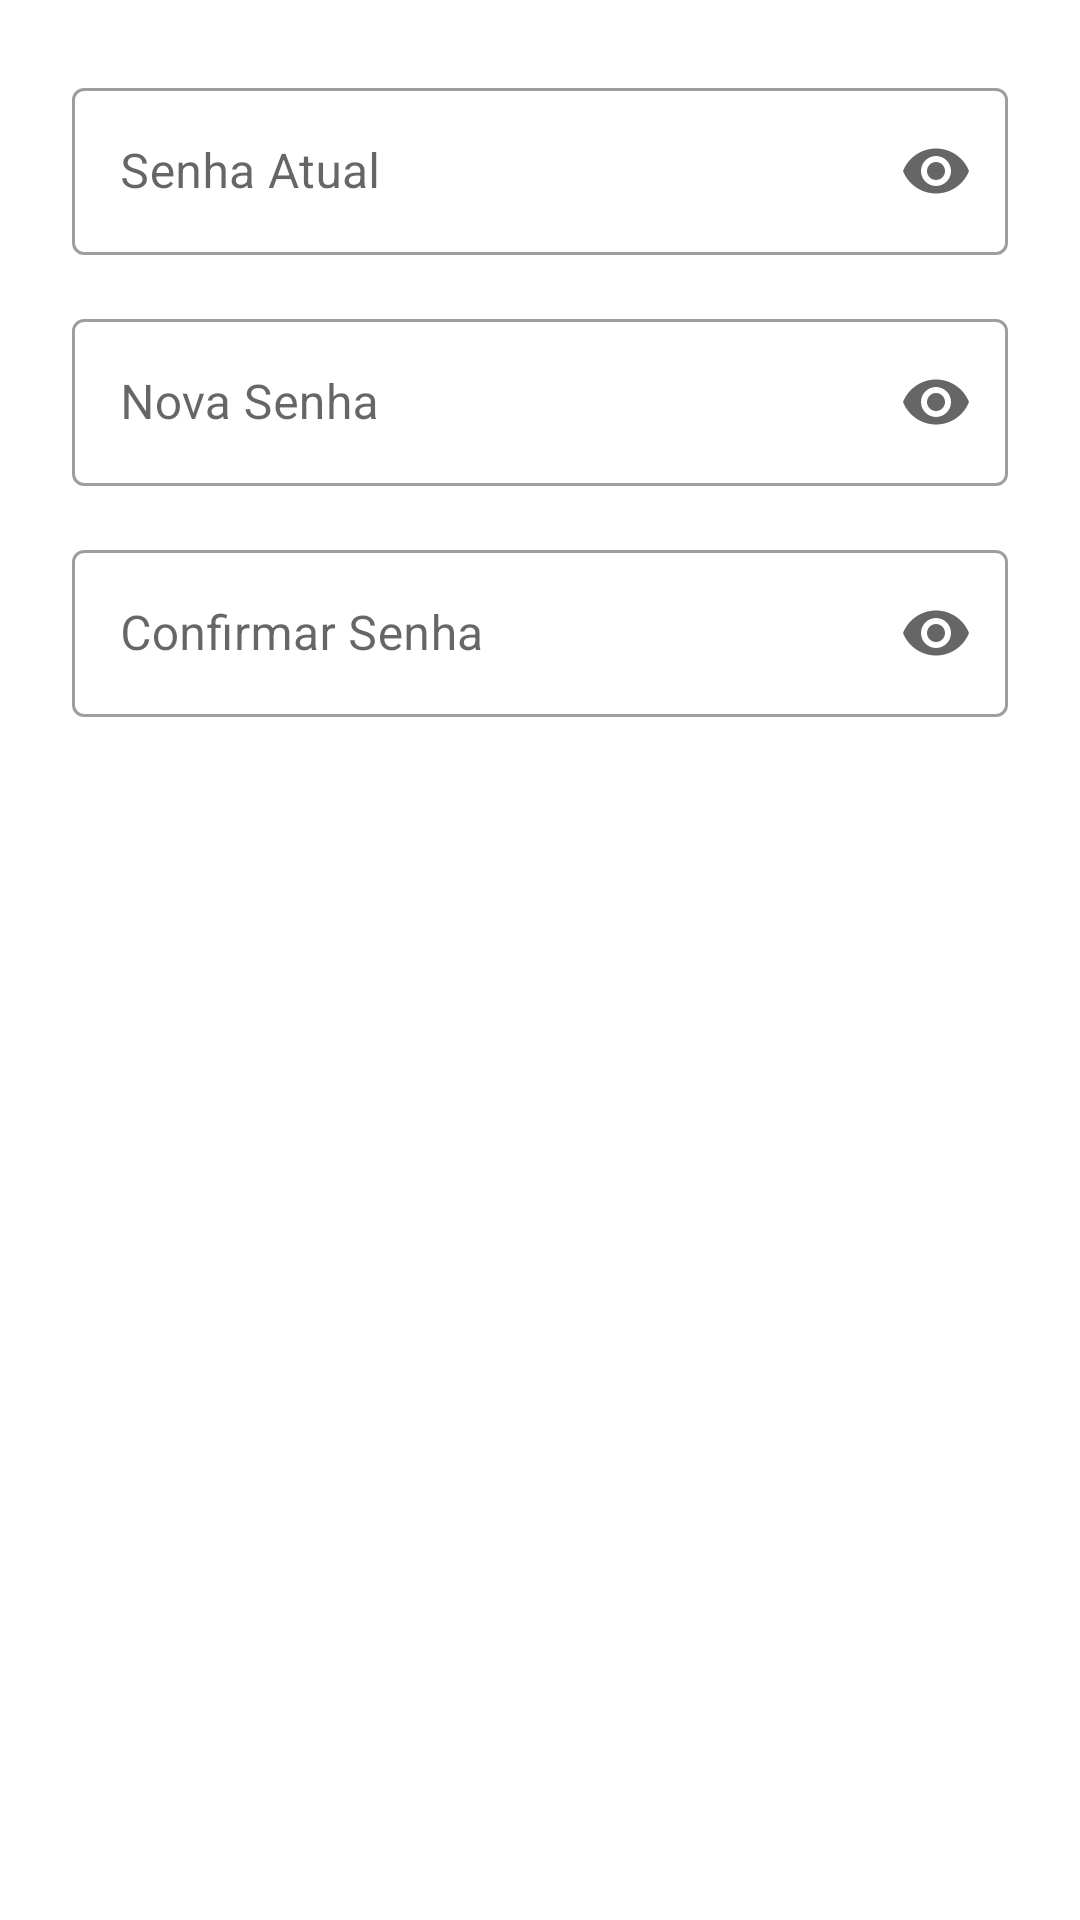

Produce the Android XML layout that renders to this screen, including the resource entries it uses.
<!-- AndroidManifest.xml: application theme Theme.BarbeariaApp -->
<!-- res/layout/dialog_change_password.xml -->
<?xml version="1.0" encoding="utf-8"?>
<LinearLayout xmlns:android="http://schemas.android.com/apk/res/android"
    xmlns:app="http://schemas.android.com/apk/res-auto"
    android:layout_width="match_parent"
    android:layout_height="wrap_content"
    android:orientation="vertical"
    android:padding="24dp">

    <com.google.android.material.textfield.TextInputLayout
        android:layout_width="match_parent"
        android:layout_height="wrap_content"
        android:layout_marginBottom="16dp"
        android:hint="@string/current_password"
        app:endIconMode="password_toggle"
        style="@style/Widget.MaterialComponents.TextInputLayout.OutlinedBox">
        <com.google.android.material.textfield.TextInputEditText
            android:id="@+id/edit_current_password"
            android:layout_width="match_parent"
            android:layout_height="wrap_content"
            android:inputType="textPassword" />
    </com.google.android.material.textfield.TextInputLayout>

    <com.google.android.material.textfield.TextInputLayout
        android:layout_width="match_parent"
        android:layout_height="wrap_content"
        android:layout_marginBottom="16dp"
        android:hint="@string/new_password"
        app:endIconMode="password_toggle"
        style="@style/Widget.MaterialComponents.TextInputLayout.OutlinedBox">
        <com.google.android.material.textfield.TextInputEditText
            android:id="@+id/edit_new_password"
            android:layout_width="match_parent"
            android:layout_height="wrap_content"
            android:inputType="textPassword" />
    </com.google.android.material.textfield.TextInputLayout>

    <com.google.android.material.textfield.TextInputLayout
        android:layout_width="match_parent"
        android:layout_height="wrap_content"
        android:hint="@string/confirm_password"
        app:endIconMode="password_toggle"
        style="@style/Widget.MaterialComponents.TextInputLayout.OutlinedBox">
        <com.google.android.material.textfield.TextInputEditText
            android:id="@+id/edit_confirm_password"
            android:layout_width="match_parent"
            android:layout_height="wrap_content"
            android:inputType="textPassword" />
    </com.google.android.material.textfield.TextInputLayout>

</LinearLayout>
<!-- resources referenced by this layout -->
<resources>
  <string name="confirm_password">Confirmar Senha</string>
  <string name="current_password">Senha Atual</string>
  <string name="new_password">Nova Senha</string>
  <style name="Theme.BarbeariaApp" parent="Theme.MaterialComponents.DayNight.DarkActionBar">
          <item name="colorPrimary">@color/primary</item>
          <item name="colorPrimaryDark">@color/primary_dark</item>
          <item name="colorAccent">@color/accent</item>
      </style>
  <color name="primary">#2196F3</color>
  <color name="primary_dark">#1976D2</color>
  <color name="accent">#FF9800</color>
</resources>
